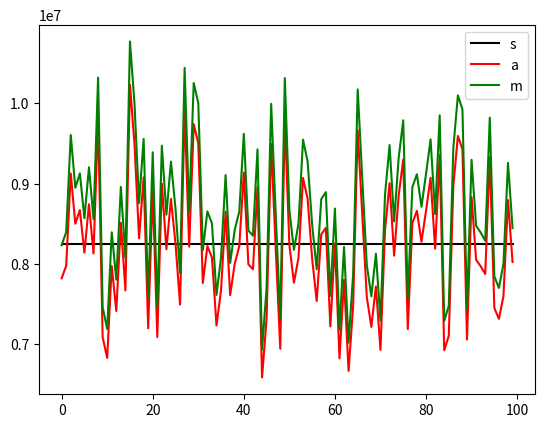

Reproduce this figure in Python.
# -*- coding: utf-8 -*-
"""
Created on Mon Aug 25 23:43:45 2025

@author: ASUS
"""
import numpy as np 
import matplotlib.pyplot as plt

def sampling(arr):
    return np.random.choice(arr, 100)

B = np.random.randint(1,10000,1000)


var_store = []
s_var_store = []

for i in range (0,100):
    sample = sampling(B)
    mean = np.mean(sample)
    addition = 0

    for j in range (0,100):
        temp = pow((sample[j] - mean),2) 
        addition += temp

    s_variance = addition /( len(sample) - 5)
    variance = addition / len(sample)
    var_store.append(variance)
    s_var_store.append(s_variance)
    
p_var = []
main_var = np.var(B)
for i in range(0,100):
    p_var.append(main_var)


plt.plot(p_var, color='black')
plt.legend("pop var")
plt.plot(var_store, color = 'red')
plt.legend("sample var")
plt.plot(s_var_store, color = 'g')
plt.legend("sample var with c")
plt.show()


    
